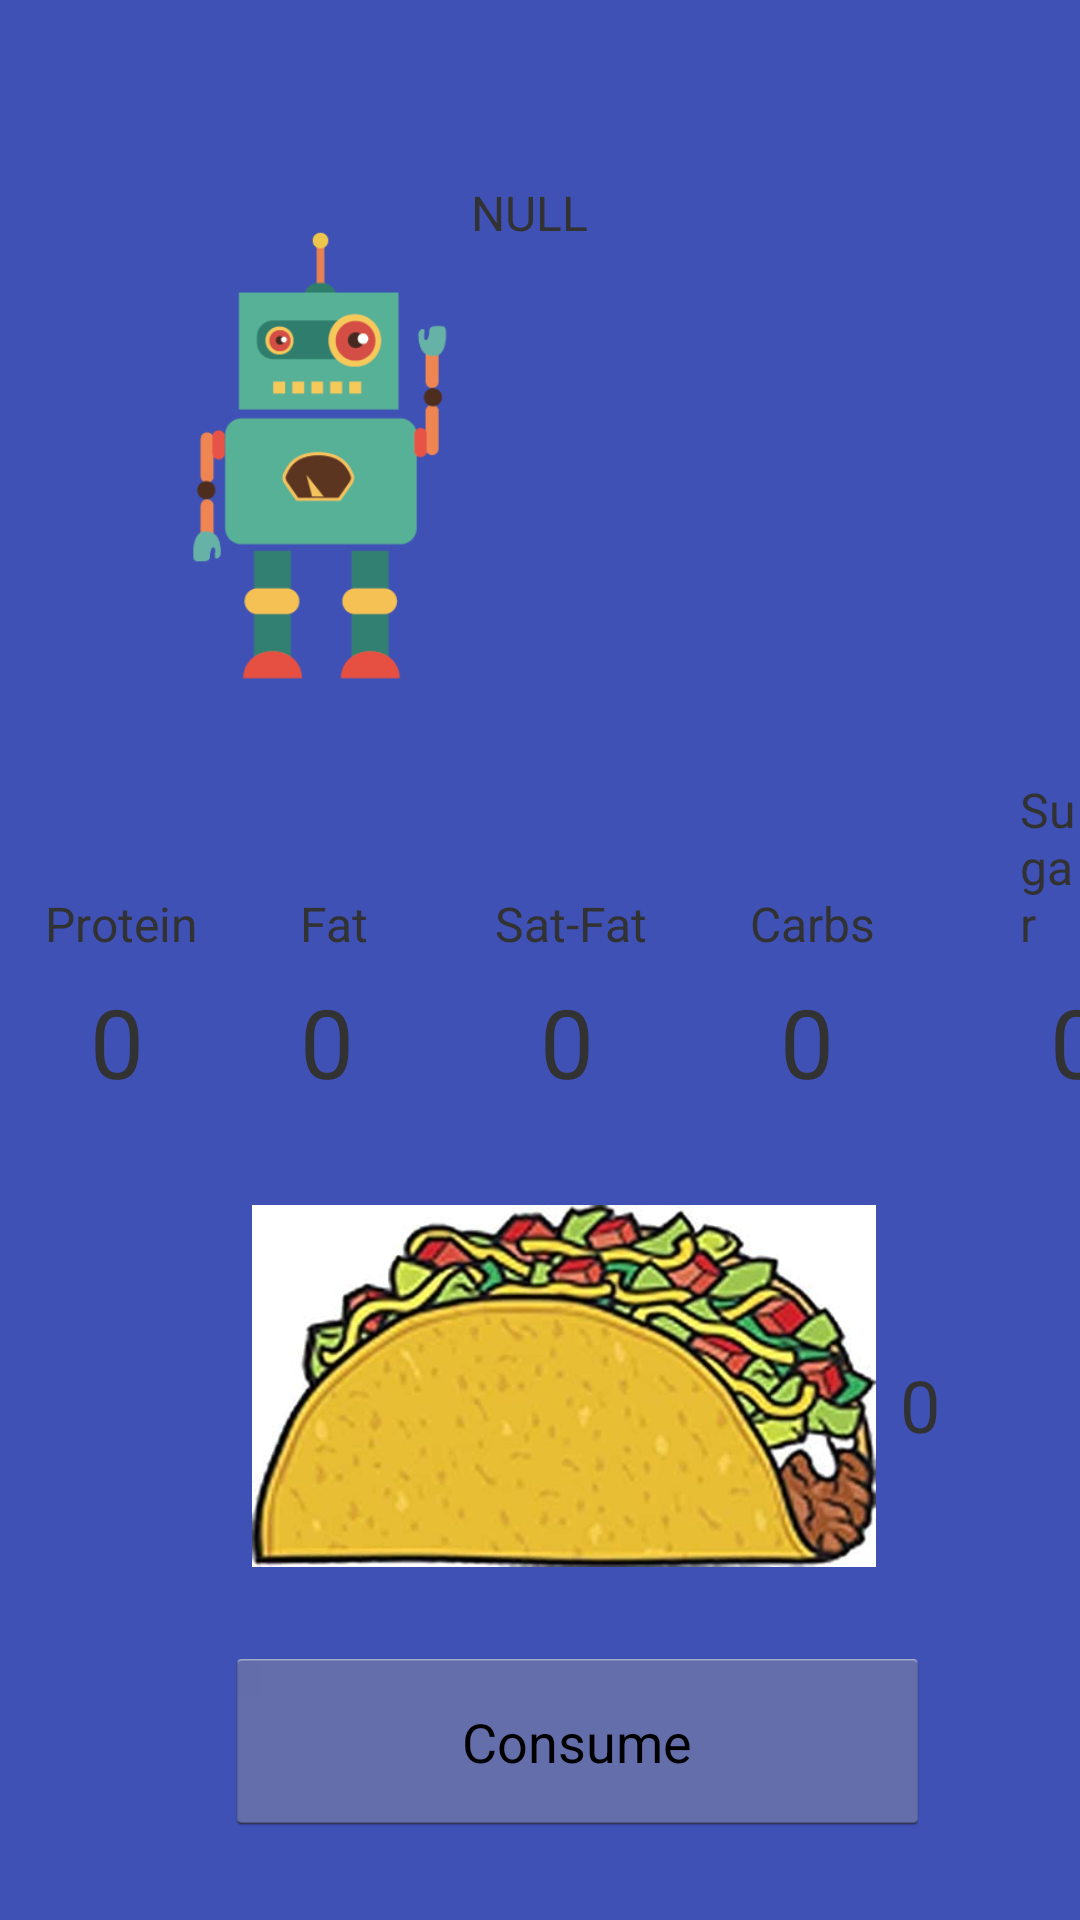

Write the Android layout XML for this screen, with the resource values it uses.
<!-- AndroidManifest.xml: application theme AppTheme -->
<!-- res/layout/activity_a_i_system.xml -->
<?xml version="1.0" encoding="utf-8"?>
<androidx.constraintlayout.widget.ConstraintLayout xmlns:android="http://schemas.android.com/apk/res/android"
    xmlns:app="http://schemas.android.com/apk/res-auto"
    xmlns:tools="http://schemas.android.com/tools"
    android:layout_width="match_parent"
    android:layout_height="match_parent"
    tools:context="com.NeuralNet.AzureCloud.AISystem"
    android:background="@color/colorPrimary">

    <RelativeLayout
        android:layout_width="match_parent"
        android:layout_height="match_parent">


        <ImageView
            android:id="@+id/robotImage"
            android:layout_width="209dp"
            android:layout_height="300dp"
            android:layout_alignParentStart="true"
            android:layout_alignParentTop="true"
            android:layout_marginStart="4dp"
            android:layout_marginTop="3dp"
            android:src="@drawable/robotai" />

        <ImageView
            android:layout_width="238dp"
            android:layout_height="429dp"
            android:layout_alignParentTop="true"
            android:layout_marginStart="-55dp"
            android:layout_marginTop="-100dp"
            android:layout_toEndOf="@+id/robotImage"
            android:src="@drawable/bubblechat"/>


        <TextView
            android:id="@+id/AITextBox"
            android:layout_width="169dp"
            android:layout_height="110dp"
            android:layout_alignParentTop="true"
            android:layout_alignParentEnd="true"
            android:layout_marginTop="60dp"
            android:layout_marginEnd="34dp"
            android:text="NULL"
            android:textSize="16sp" />

        <ImageView
            android:id="@+id/AIFoodImage"
            android:layout_width="208dp"
            android:layout_height="148dp"
            android:layout_below="@+id/robotImage"
            android:layout_alignParentStart="true"
            android:layout_marginStart="84dp"
            android:layout_marginTop="85dp"
            android:src ="@drawable/taco"/>

        <Button
            android:id="@+id/consumeButtonAI"
            android:layout_width="235dp"
            android:layout_height="63dp"
            android:layout_alignParentStart="true"
            android:layout_alignParentBottom="true"
            android:layout_marginStart="75dp"
            android:layout_marginBottom="28dp"
            android:text="Consume" />

        <TextView
            android:id="@+id/AIServing"
            android:layout_width="43dp"
            android:layout_height="48dp"
            android:layout_below="@+id/AITextBox"
            android:layout_alignParentEnd="true"
            android:layout_marginTop="282dp"
            android:layout_marginEnd="17dp"
            android:text="0"
            android:textSize="24sp" />

        <ImageView
            android:id="@+id/arrowwUpAI"
            android:layout_width="45dp"
            android:layout_height="61dp"
            android:layout_alignParentEnd="true"
            android:layout_alignParentBottom="true"
            android:layout_marginTop="-261dp"
            android:layout_marginEnd="29dp"
            android:layout_marginBottom="299dp"
            android:src="@drawable/arrow" />

        <ImageView
            android:id="@+id/arrowDownAI"
            android:layout_width="45dp"
            android:layout_height="61dp"
            android:layout_alignParentEnd="true"
            android:layout_alignParentBottom="true"
            android:layout_marginTop="-261dp"
            android:layout_marginEnd="28dp"
            android:layout_marginBottom="192dp"
            android:scaleY="-1"
            android:src="@drawable/arrow" />

        <TextView
            android:layout_width="61dp"
            android:layout_height="50dp"
            android:layout_above="@+id/AIFoodImage"
            android:layout_alignParentStart="true"
            android:layout_marginStart="29dp"
            android:layout_marginBottom="-73dp" />

        <TextView
            android:id="@+id/proteinBoxAI"
            android:layout_width="61dp"
            android:layout_height="50dp"
            android:layout_above="@+id/AIFoodImage"
            android:layout_alignParentStart="true"
            android:layout_marginStart="30dp"
            android:layout_marginBottom="-73dp"
            android:text="0"
            android:textSize="32sp"/>

        <TextView
            android:id="@+id/fatBoxAI"
            android:layout_width="61dp"
            android:layout_height="50dp"
            android:layout_above="@+id/AIFoodImage"
            android:layout_alignParentStart="true"
            android:layout_marginStart="100dp"
            android:layout_marginBottom="-73dp"
            android:text="0"
            android:textSize="32sp"/>

        <TextView
            android:id="@+id/satFatBoxAI"
            android:layout_width="61dp"
            android:layout_height="50dp"
            android:layout_above="@+id/AIFoodImage"
            android:layout_alignParentStart="true"
            android:layout_marginStart="180dp"
            android:layout_marginBottom="-73dp"
            android:text="0"
            android:textSize="32sp"/>

        <TextView
            android:id="@+id/carbsBoxAI"
            android:layout_width="61dp"
            android:layout_height="50dp"
            android:layout_above="@+id/AIFoodImage"
            android:layout_alignParentStart="true"
            android:layout_marginStart="260dp"
            android:layout_marginBottom="-73dp"
            android:text="0"
            android:textSize="32sp"/>

        <TextView
            android:id="@+id/sugarBoxAI"
            android:layout_width="61dp"
            android:layout_height="50dp"
            android:layout_above="@+id/AIFoodImage"
            android:layout_alignParentStart="true"
            android:layout_marginStart="350dp"
            android:layout_marginBottom="-73dp"
            android:text="0"
            android:textSize="32sp"/>

        <TextView
            android:layout_width="wrap_content"
            android:layout_height="wrap_content"
            android:layout_above="@+id/proteinBoxAI"
            android:layout_alignParentStart="true"
            android:layout_marginStart="15dp"
            android:layout_marginBottom="7dp"
            android:text="Protein"
            android:textSize="16sp" />

        <TextView
            android:layout_width="wrap_content"
            android:layout_height="wrap_content"
            android:layout_above="@+id/fatBoxAI"
            android:layout_alignParentStart="true"
            android:layout_marginStart="100dp"
            android:layout_marginBottom="7dp"
            android:text="Fat"
            android:textSize="16sp" />

        <TextView
            android:layout_width="wrap_content"
            android:layout_height="wrap_content"
            android:layout_above="@+id/satFatBoxAI"
            android:layout_alignParentStart="true"
            android:layout_marginStart="165dp"
            android:layout_marginBottom="7dp"
            android:text="Sat-Fat"
            android:textSize="16sp" />

        <TextView
            android:layout_width="wrap_content"
            android:layout_height="wrap_content"
            android:layout_above="@+id/carbsBoxAI"
            android:layout_alignParentStart="true"
            android:layout_marginStart="250dp"
            android:layout_marginBottom="7dp"
            android:text="Carbs"
            android:textSize="16sp" />

        <TextView
            android:layout_width="wrap_content"
            android:layout_height="wrap_content"
            android:layout_above="@+id/sugarBoxAI"
            android:layout_alignParentStart="true"
            android:layout_marginStart="340dp"
            android:layout_marginBottom="7dp"
            android:text="Sugar"
            android:textSize="16sp" />


    </RelativeLayout>

</androidx.constraintlayout.widget.ConstraintLayout>
<!-- resources referenced by this layout -->
<resources>
  <color name="colorPrimary">#3F51B5</color>
  <!-- drawable robotai: png bitmap (drawable, 12014 bytes) -->
  <!-- drawable taco: png bitmap (drawable, 20639 bytes) -->
  <style name="AppTheme" parent="android:Theme.Holo.Light.NoActionBar">
  
      </style>
</resources>
